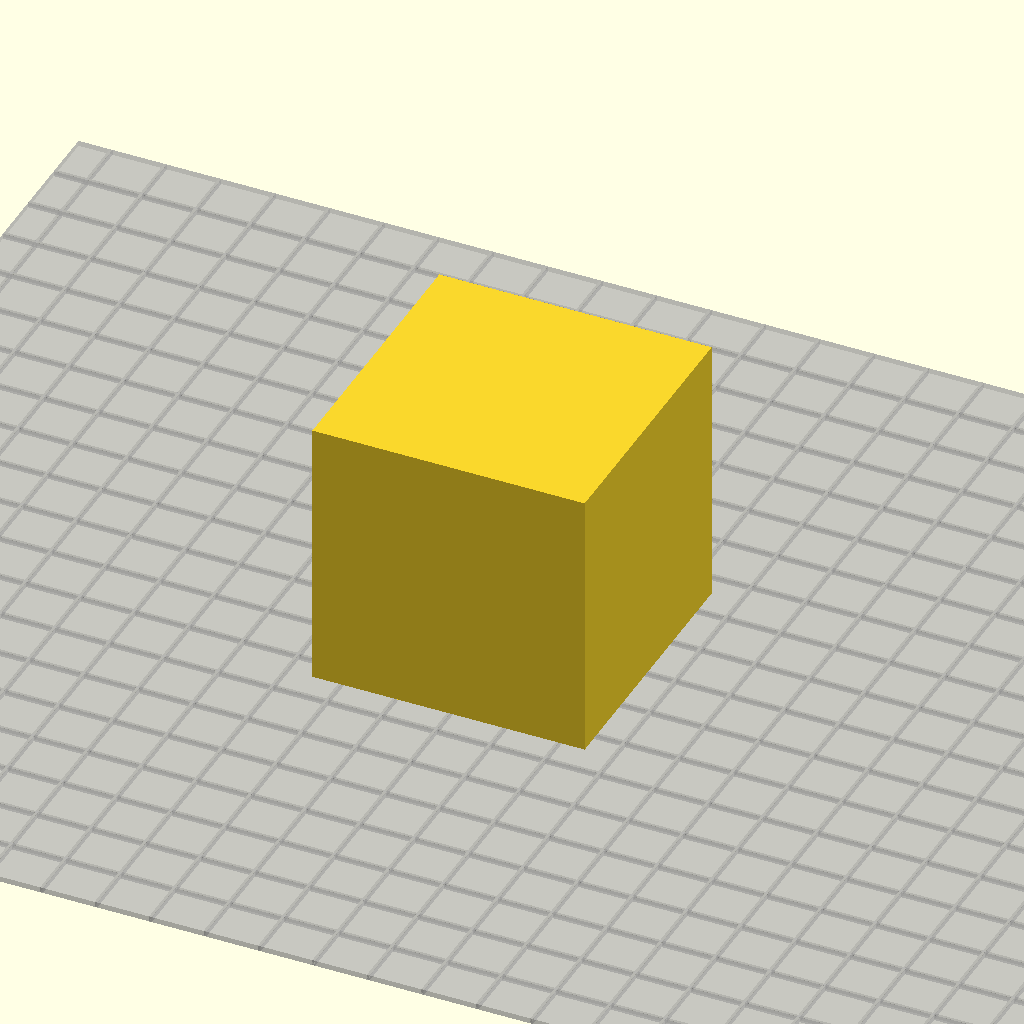
Cell 1 — every parameter at its default value.
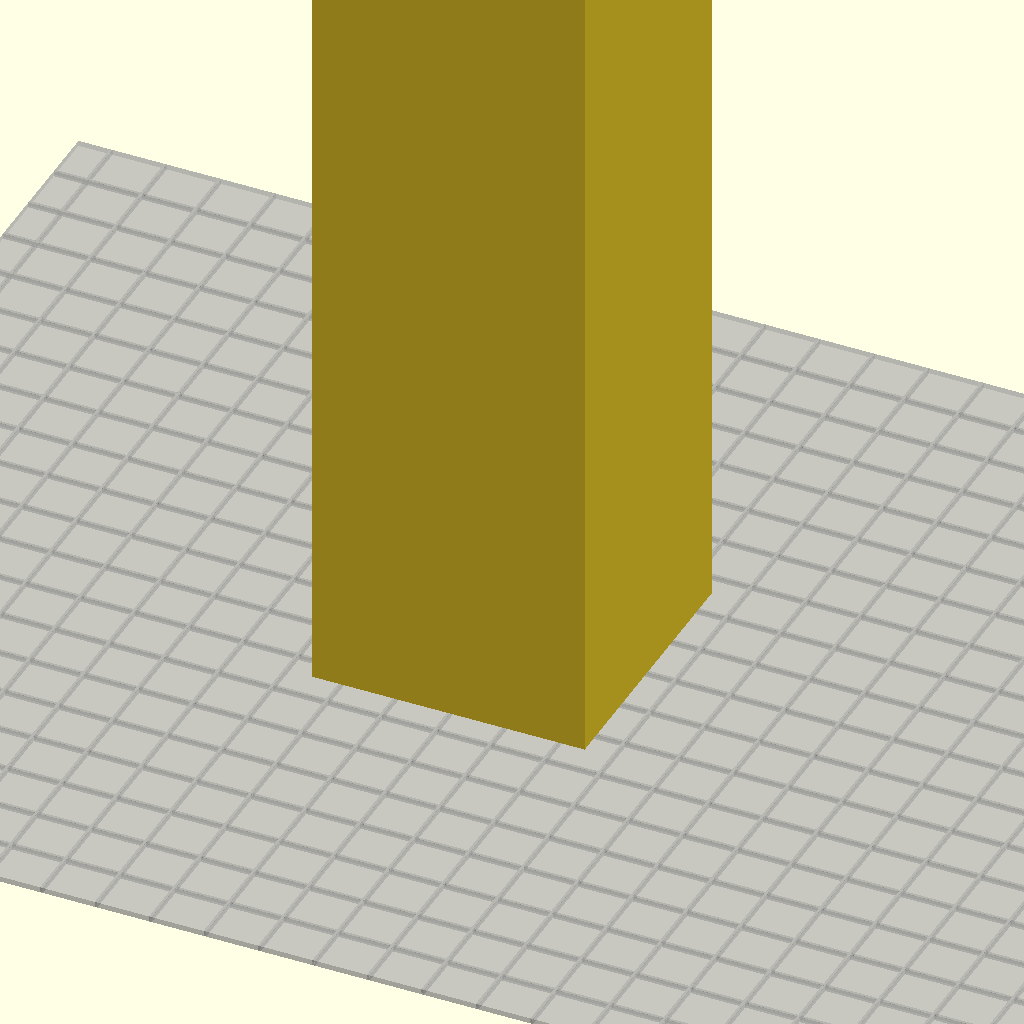
Cell 2: the same model with z_measurement = 25.
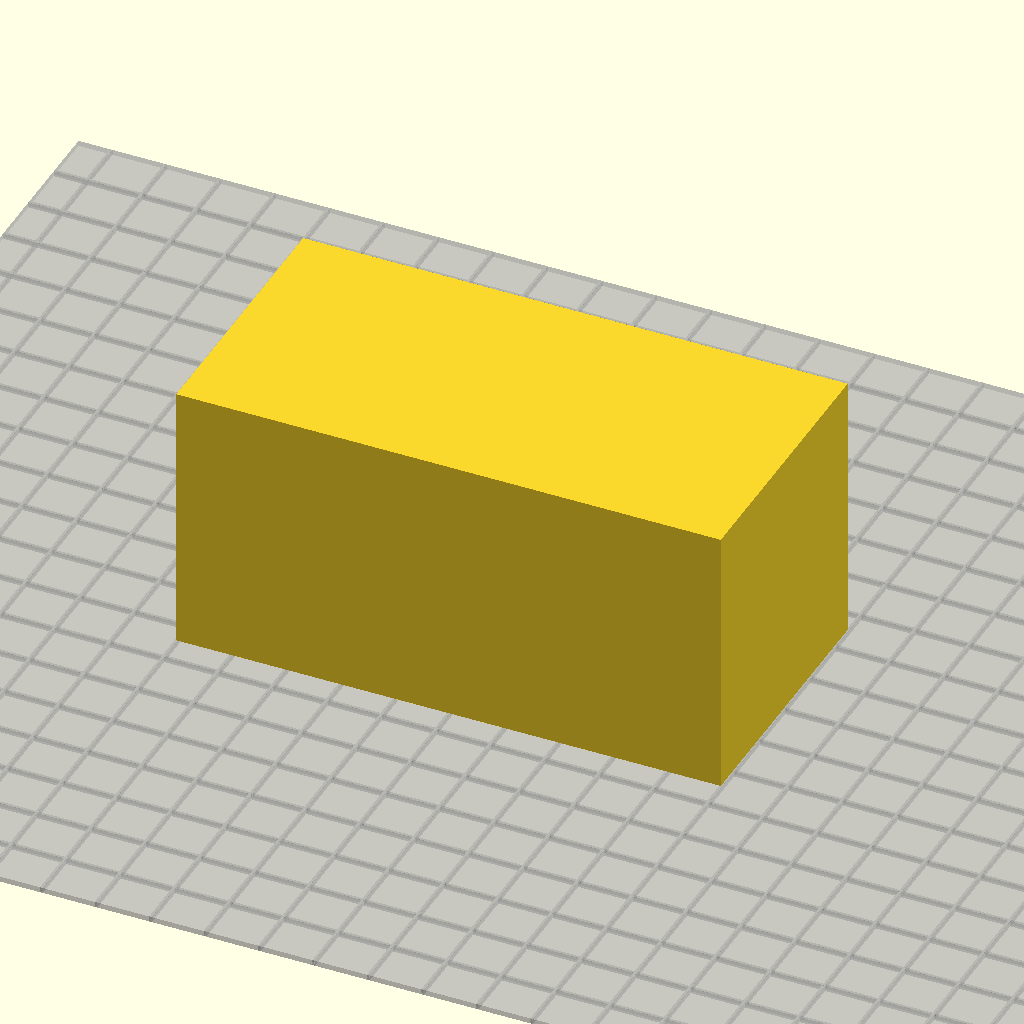
Cell 3 — x_measurement set to 10, the other parameters unchanged.
All cells are drawn from one camera (rotation 55°, 0°, 25°, orthographic, colour scheme Cornfield), so only the parameter changes between them.
The OpenSCAD source (scadFiles/1452232/2263156.scad):
//	based off of:

//	Thingiverse Customizer Template v1.2 by MakerBlock

//  which can be found here:

//	http://www.thingiverse.com/thing:44090



//	Uncomment the library/libraries of your choice to include them

//	include <MCAD/filename.scad>

//	include <pins/pins.scad>

//	include <write/Write.scad>

//	include <utils/build_plate.scad> scrapping this one and using the one I made



//CUSTOMIZER VARIABLES

/* [Adjusting the block] */

//by having the /*[name of what you want shown]*/ you can make the drop down menu



//	This section is displays the box options

//	Measurement of box on the X axis

x_measurement = 5;	//	[1,5,10,15,20,25]

//	This creates a drop down box of numbered options



//	Measurement of box on the Y axis

y_measurement = 5;	//	[1:small, 5:medium small, 10:medium, ,15:medium large, 20:large, 25:extra large]

//	This creates a drop down box of text options with numerical values



//	Measurement of box on the Z axis

z_measurement = 5;	//	[1:25]

//	This creates a slider with a minimum and maximum



/* [Misc Demonstrations] */

//	This section demonstrates how we can create various options



text_box = 10;



//	This is the explanation text

another_text_box = 10;



//	This creates a drop down box of numbered options

number_drop_down_box = 1;	//	[0,1,2,3,4,5,6,7,8,9,10]



//	This creates a drop down box of text options

text_drop_down_box = "yes";	//	[yes,no,maybe]



//	This creates a drop down box of text options with numerical values

labeled_drop_down_box = 5;	//	[1:small, 5:medium, 10:large, 50:supersized]



//	This creates a slider with a minimum and maximum

numerical_slider = 1;	//	[0:10]



//	This option will not appear due to the *1

hidden_option = 100*1;



//	This option will also not appear

//	another_hidden_option = 101;



/*[build_plate]*/



//this is taken from my build plate library here: http://www.thingiverse.com/thing:1457320



//build plate numbers subject to change, 

build_plate_selector = 1; //[0: Manual, 1: Replicator, 2: Replicator 2, 3: Replicator 2X, 4: Replicator (5th Generation), 5: Replicator Mini, 6: Replicator Z18, 7: Thing-O-Matic, 8: Cupcake CNC, 9: Afinia H480, 10: Afinia H800, 11: AW3D HD, 12: B9Creator, 13: Robox, 14: Bukito, 15: Bukobot V2, 16: Form 1, 17: Form 2, 18: hyrel, 19: Creatr, 20: Xeed, 21: TAZ, 22: TAZ Mini, 23: Makergear M2, 24: Printrbot Plus, 25: Printrbot Simple Kit, 26: Printrbot Go small, 27: Printrbot Go medium, 28: Printrbot Go large,29:Diamond Age Moa,]

//when Build Plate Selector is set to "manual" this controls the build plate x dimension

build_plate_manual_x = 100; //[100:400]

//when Build Plate Selector is set to "manual" this controls the build plate y dimension

build_plate_manual_y = 100; //[100:400]

build_plate(build_plate_selector,build_plate_manual_x,build_plate_manual_y);



//as a bonus I also want to show my unit conversion option

/* [Unit adjustment] */

//Here are they units you deisgn in

units_entered = 10;//[1:mm, 10:cm, 1000:meter, 25.4:inch, 304.8:foot]



//and this is the unit the file is out put in, the default is mm for most printers

desired_units_for_output = 1;//[1:mm, .1:cm, 0.001:meter, 0.0393701:inch, 0.00328084:foot]

//CUSTOMIZER VARIABLES END





//just include this module into your code or have it as a library

module build_plate(bp,manX,manY){

		build_plate_templates = [[manX,manY,"manual"],[252,199,"Replicator"],[285,153,"Replicator 2"],[246,152,"Replicator 2X"],[252,199,"Replicator (5th Generation)"],[100,100,"Replicator Mini"],[300,305,"Replicator Z18"],[120,120,"Thing-O-Matic"],[100,100,"Cupcake CNC"],[140,140,"Afinia H480"],[254,203.2,"Afinia H800"],[317.5,203.2,"AW3D HD"],[104,75,"B9Creator"],[210,150,"Robox"],[150,150,"Bukito"],[200,200,"Bukobot V2"],[125,125,"Form 1"],[145,145,"Form 2"],[200,200,"hyrel"],[230,270,"Creatr"],[280,220,"Xeed"],[298,275,"TAZ"],[152,152,"TAZ Mini"],[203.2,254,"Makergear M2"],[250,250,"Printrbot Plus"],[150,150,"Printrbot Simple Kit"],[203,152,"Printrbot Go small"],[406,203,"Printrbot Go medium"],[610,305,"Printrbot Go large"],[400,400,"Diamond Age Moa"]];

		translate([0,0,-.52]){

			%cube([build_plate_templates[bp][0],build_plate_templates[bp][1],1],center = true);

			

		}

		translate([0,0,-.5]){

			for(i = [-1*floor(build_plate_templates[bp][0]/20):build_plate_templates[bp][0]/20]){

					translate([i*10,0,0])

						%cube([.5,build_plate_templates[bp][1],1.01],center = true);

				}

				for(i = [-1*floor(build_plate_templates[bp][1]/20):build_plate_templates[bp][1]/20]){

					translate([0,i*10,0])

						%cube([build_plate_templates[bp][0],.5,1.01],center = true);

				}

		}

}







//this allows you to just multiply the units in here by this factor to adjust size, in the example case, cm to mm

unit_conversion_factor = units_entered*desired_units_for_output;



//	This is the cube we've customized!

translate([0,0,z_measurement/2*unit_conversion_factor]) cube([x_measurement, y_measurement, z_measurement]*unit_conversion_factor, center=true);
Parameter table extracted from the source (name, type, default, range or options):
x_measurement: number, default 5, options 1, 5, 10, 15, 20, 25
y_measurement: number, default 5, options 1, 5, 10, 15, 20, 25
z_measurement: number, default 5, range 1 to 25
text_box: number, default 10
another_text_box: number, default 10
number_drop_down_box: number, default 1, options 0, 1, 2, 3, 4, 5, 6, 7, 8, 9, 10
text_drop_down_box: string, default "yes", options "yes", "no", "maybe"
labeled_drop_down_box: number, default 5, options 1, 5, 10, 50
numerical_slider: number, default 1, range 0 to 10
build_plate_selector: number, default 1, options 0, 1, 2, 3, 4, 5, 6, 7, 8, 9, 10, 11, 12, 13, 14, 15, 16, 17, 18, 19, 20, 21, 22, 23, 24, 25, 26, 27, 28, 29
build_plate_manual_x: number, default 100, range 100 to 400
build_plate_manual_y: number, default 100, range 100 to 400
units_entered: number, default 10, options 1, 10, 1000, 25.4, 304.8
desired_units_for_output: number, default 1, options 1, 0.1, 0.001, 0.0393701, 0.00328084
